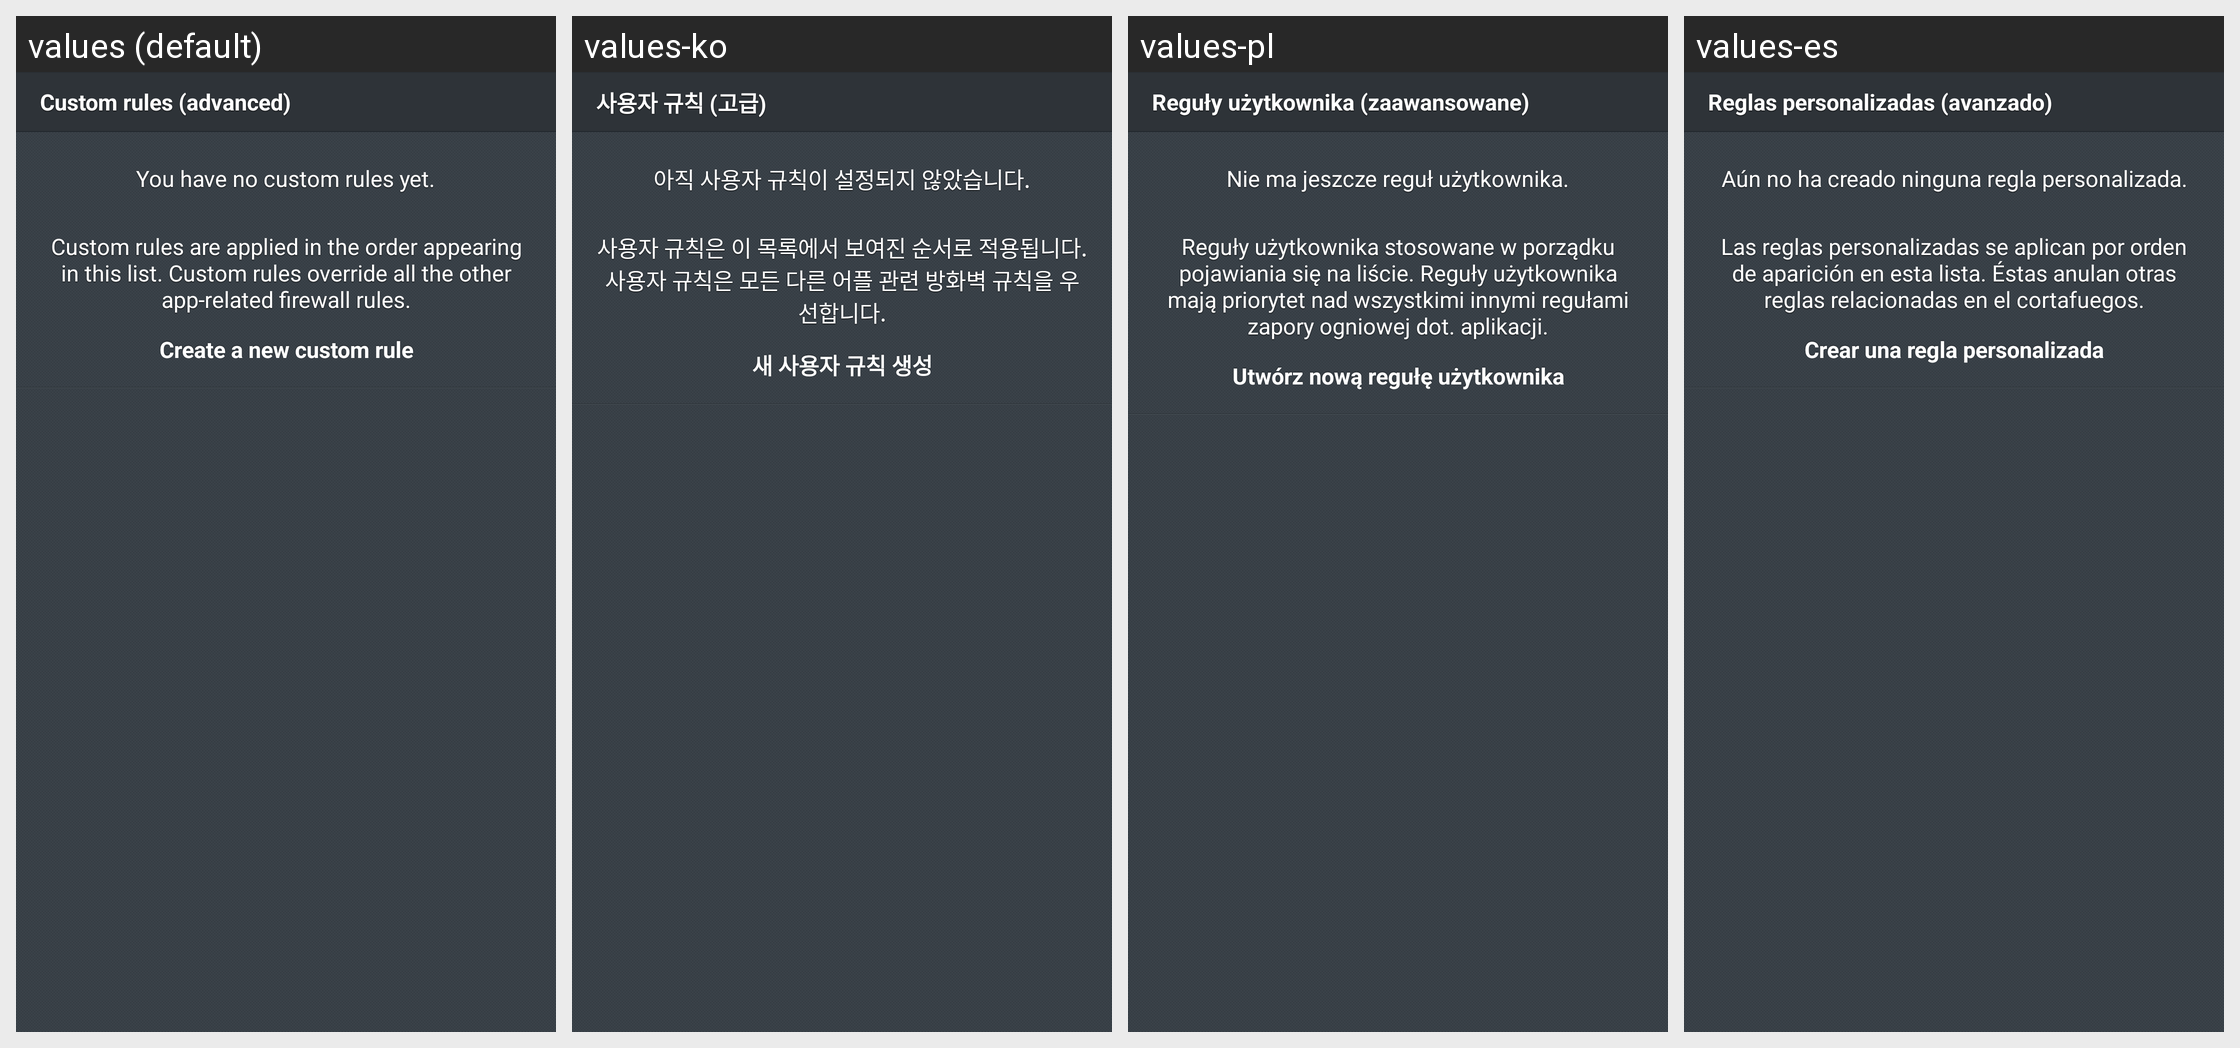

Translations of the strings shown on this Android screen, per locale in the grid:
Android screen res/layout/fragment_custom_rules.xml rendered under 4 locales, left to right: values (default), values-ko, values-pl, values-es. Device: Nexus 5 (rendered at 1080×1920; each locale shown at half size, 540×960, under a caption strip naming it); theme Theme.Avast.MobileSecurity.
Other locales in the repository, not shown: values-ca, values-cs, values-de, values-fr, values-hu, values-it, values-ja, values-nl, values-pt, values-ru, values-tr, values-vi, values-zh-rCN, values-zh-rTW.
Strings drawn on this screen, with the default value and each locale's value (text and hints the layout hard-codes, and strings that could not be matched under every locale, appear in the picture but are not listed):

l_firewall_custom_rules
  values: Custom rules (advanced)
  values-ko: 사용자 규칙 (고급)
  values-pl: Reguły użytkownika (zaawansowane)
  values-es: Reglas personalizadas (avanzado)

msg_custom_rules_list_empty
  values: You have no custom rules yet.
  values-ko: 아직 사용자 규칙이 설정되지 않았습니다.
  values-pl: Nie ma jeszcze reguł użytkownika.
  values-es: Aún no ha creado ninguna regla personalizada.

l_firewall_custom_rules_desc
  values: Custom rules are applied in the order appearing in this list. Custom rules override all the other app-related firewall rules.
  values-ko: 사용자 규칙은 이 목록에서 보여진 순서로 적용됩니다. 사용자 규칙은 모든 다른 어플 관련 방화벽 규칙을 우선합니다.
  values-pl: Reguły użytkownika stosowane w porządku pojawiania się na liście. Reguły użytkownika mają priorytet nad wszystkimi innymi regułami zapory ogniowej dot. aplikacji.
  values-es: Las reglas personalizadas se aplican por orden de aparición en esta lista. Éstas anulan otras reglas relacionadas en el cortafuegos.

l_firewall_create_new_rule
  values: Create a new custom rule
  values-ko: 새 사용자 규칙 생성
  values-pl: Utwórz nową regułę użytkownika
  values-es: Crear una regla personalizada
